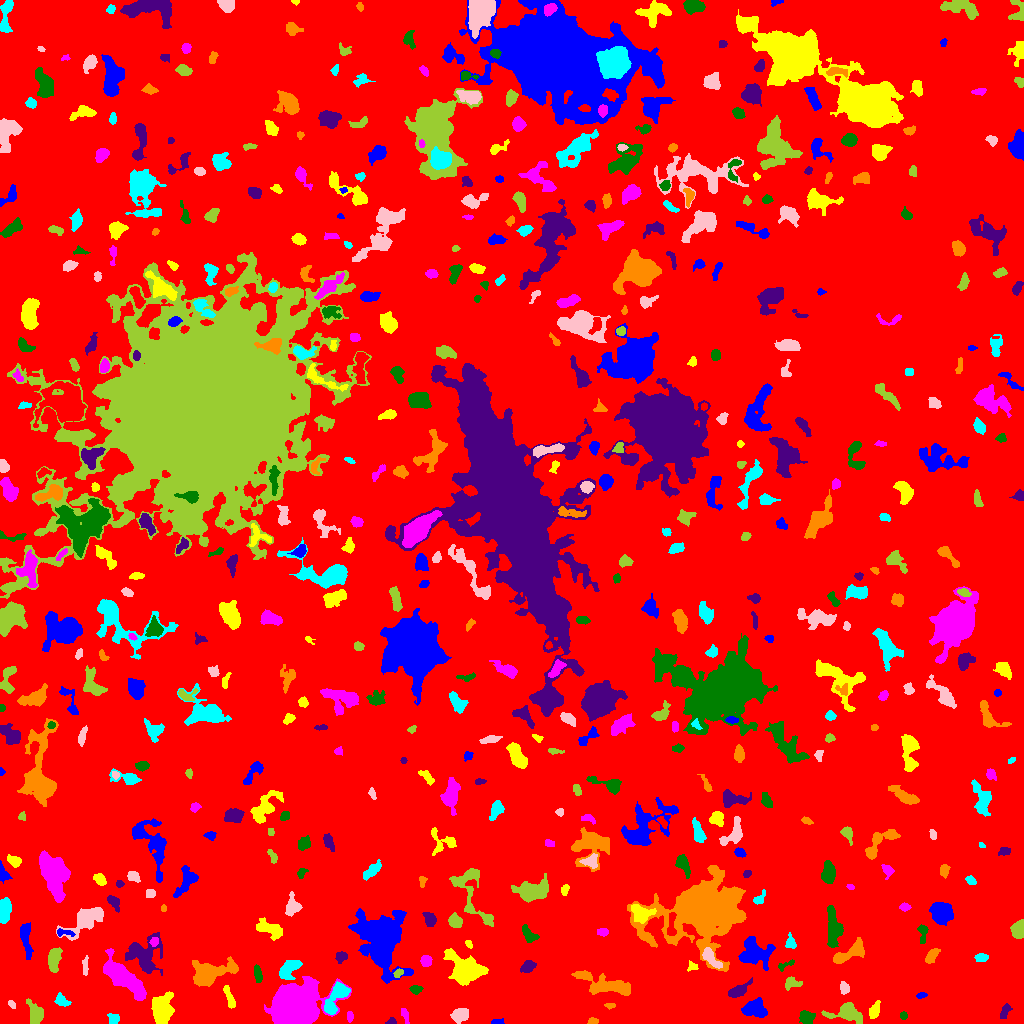

Values plotted in this chart, from the file beside it:
ID, X, Y, A, B, theta, total_flux, mu_max, mu_median, mu_mean, R_fwhm, R_e, R10, R90, x_start, x_end, y_start, y_end, area, greylevel
0, 517, 499.1, 296.6, 295, 0.4581, 1759320, 13.0, 2.0, 2.172, 63.47, 239.2, 91.61, 382.7, 0, 1023, 0, 1023, 810074, 2.172
1, 497.4, 1.622, 3.651, 1.374, 0.06074, 217.0, 7.0, 3.0, 3.338, 3.038, 2.646, 0.9772, 4.107, 491, 504, 0, 5, 65, 7.338
2, 162.6, 13.95, 7.356, 4.795, 1.503, 2018, 10.0, 3.0, 3.716, 7.181, 6.956, 2.646, 11.2, 151, 174, 0, 32, 543, 8.716
3, 404.6, 9.49, 4.475, 1.476, -1.251, 204.0, 5.0, 2.0, 2.17, 3.241, 2.877, 1.128, 4.549, 401, 409, 0, 15, 94, 8.17
4, 806.2, 6.658, 3.652, 2.97, -0.2667, 588.0, 9.0, 3.0, 3.249, 3.656, 4.107, 1.493, 6.507, 799, 815, 0, 13, 181, 8.249
5, 391.4, 1.6, 2.05, 1.479, 0.128, 105.0, 5.0, 2.0, 1.81, 2.459, 2.034, 0.7979, 3.241, 385, 396, 0, 6, 58, 7.81
6, 592.6, 2.409, 2.615, 1.556, 0.1741, 115.0, 3.0, 2.0, 1.769, 3.432, 2.585, 0.9772, 4.029, 587, 598, 0, 6, 65, 6.769
7, 113.8, 4.825, 2.785, 2.456, -0.1851, 251.0, 5.0, 2.0, 2.261, 3.338, 3.09, 1.262, 5.171, 107, 119, 0, 10, 111, 7.261
8, 459.1, 8.302, 3.824, 3.061, 0.4492, 666.0, 7.0, 2.0, 3.027, 4.983, 4.184, 1.693, 6.956, 450, 468, 0, 15, 220, 8.027
9, 847.3, 10.09, 8.117, 4.124, -0.1796, 1410, 12.0, 3.0, 3.333, 4.983, 5.441, 2.034, 9.441, 821, 862, 0, 21, 423, 8.333
10, 726.5, 5.298, 4.074, 2.524, -1.301, 467.0, 6.0, 3.0, 3.155, 5.441, 3.909, 1.596, 5.944, 722, 733, 0, 15, 148, 8.155
11, 755.9, 14.49, 6.105, 4.583, -0.1113, 1375, 9.0, 4.0, 3.841, 6.283, 6.103, 2.326, 9.424, 741, 767, 6, 26, 358, 7.841
12, 874.2, 12.82, 4.08, 2.184, 1.187, 426.0, 7.0, 2.0, 2.748, 3.989, 3.613, 1.382, 5.89, 869, 880, 5, 23, 155, 7.748
13, 349.7, 7.389, 2.582, 1.576, -1.507, 126.0, 5.0, 2.0, 1.853, 2.034, 2.523, 0.7979, 4.146, 347, 353, 1, 12, 68, 6.853
14, 903.4, 7.649, 1.851, 1.745, -0.8439, 134.0, 5.0, 2.0, 2.351, 2.877, 2.326, 0.7979, 3.656, 900, 907, 4, 12, 57, 7.351
15, 1005, 12.35, 3.969, 1.904, 1.068, 211.0, 4.0, 2.0, 1.773, 4.37, 3.338, 1.262, 5.499, 1000, 1012, 5, 20, 119, 6.773
16, 610.6, 17.95, 2.705, 1.25, 0.02169, 116.0, 5.0, 2.0, 2.035, 2.394, 2.185, 0.7979, 3.656, 604, 615, 14, 20, 57, 7.035
17, 61.12, 23.01, 3.7, 2.389, -0.6462, 366.0, 6.0, 2.0, 2.614, 4.442, 3.523, 1.382, 5.67, 54, 71, 17, 31, 140, 7.614
18, 11.59, 19.33, 2.342, 1.327, -0.7418, 79.0, 3.0, 1.0, 1.436, 2.877, 2.257, 0.7979, 3.523, 8, 15, 15, 23, 55, 8.436
19, 35.63, 10.13, 5.555, 3.16, -1.19, 960.0, 8.0, 3.0, 3.453, 6.155, 4.853, 1.954, 7.919, 26, 43, 0, 25, 278, 8.453
20, 655.2, 17.42, 6.947, 3.836, 0.8597, 314.0, 4.0, 2.0, 1.697, 5.499, 4.297, 1.596, 6.864, 646, 666, 4, 26, 185, 7.697
21, 920.5, 28.02, 1.958, 1.275, 0.2395, 52.0, 2.0, 1.0, 0.8667, 3.385, 1.954, 0.7979, 3.09, 916, 927, 25, 31, 60, 6.867
22, 229.5, 25.46, 6.687, 1.74, -1.224, 281.0, 3.0, 2.0, 1.767, 5.642, 4.184, 1.693, 6.257, 223, 235, 15, 38, 159, 6.767
23, 123.6, 46.13, 12.53, 4.213, -0.7243, 6147, 18.0, 6.0, 6.954, 9.772, 8.63, 3.432, 14.03, 103, 146, 23, 75, 884, 10.95
24, 415.6, 33.93, 2.728, 1.897, 0.01206, 317.0, 8.0, 3.0, 3.268, 3.523, 2.821, 1.128, 4.652, 409, 423, 29, 38, 97, 9.268
25, 738.4, 32.44, 6.345, 2.477, 0.5494, 417.0, 5.0, 2.0, 1.87, 4.406, 4.478, 1.693, 7.181, 728, 752, 26, 46, 223, 6.87
26, 207.8, 50.56, 9.025, 4.751, 0.1834, 3552, 19.0, 3.0, 4.886, 6.18, 6.383, 2.459, 11.95, 192, 238, 37, 67, 727, 9.886
27, 336.5, 26.68, 9.795, 3.716, 1.042, 1454, 9.0, 3.0, 3.555, 6.308, 6.129, 2.394, 9.723, 324, 350, 9, 42, 409, 10.56
28, 844.4, 35.31, 2.744, 2.093, -1.22, 405.0, 8.0, 3.0, 3.785, 3.949, 3.038, 1.262, 4.853, 840, 849, 29, 42, 107, 8.785
29, 790.9, 40.06, 4.569, 2.992, 0.153, 230.0, 5.0, 1.0, 1.503, 2.821, 3.523, 1.262, 6.129, 785, 802, 33, 47, 153, 6.503
30, 951.5, 49.87, 7.143, 3.035, -0.9667, 1344, 11.0, 3.0, 3.642, 5.078, 5.262, 2.034, 8.813, 941, 960, 35, 66, 369, 8.642
31, 381.6, 84.2, 15.02, 9.895, -1.226, 18913, 34.0, 6.0, 8.793, 10.26, 11.74, 4.334, 22.27, 348, 413, 40, 115, 2151, 11.79
32, 466.3, 53.99, 10.02, 6.592, -0.5206, 3649, 11.0, 4.0, 4.412, 8.938, 9.027, 3.568, 14.17, 443, 488, 38, 75, 827, 8.412
33, 295.2, 16.17, 10.74, 8.715, 0.4488, 40879, 71.0, 12.0, 19.29, 11.85, 11.08, 4.406, 19.22, 264, 351, 0, 47, 2119, 23.29
34, 257.7, 48.75, 4.55, 1.814, -1.405, 356.0, 6.0, 3.0, 2.803, 4.687, 3.656, 1.382, 5.67, 254, 262, 41, 59, 127, 7.803
35, 528.1, 56.87, 3.627, 2.5, 0.545, 470.0, 6.0, 3.0, 3.013, 5.232, 3.827, 1.493, 5.971, 520, 536, 51, 63, 156, 8.013
36, 606.3, 38.42, 15.06, 4.08, -0.2572, 2952, 10.0, 4.0, 4.335, 9.39, 8.019, 3.192, 12.8, 571, 630, 28, 53, 681, 8.335
37, 288.8, 54.37, 6.23, 3.234, 0.769, 1042, 7.0, 3.0, 3.394, 6.794, 5.293, 2.111, 8.195, 279, 302, 44, 63, 307, 9.394
38, 85.31, 57.65, 5.144, 1.377, -1.561, 147.0, 3.0, 1.0, 1.485, 3.827, 3.141, 1.128, 4.918, 82, 88, 48, 68, 99, 6.485
39, 398.5, 50.37, 2.294, 1.686, 0.9182, 175.0, 6.0, 2.0, 2.431, 3.192, 2.459, 0.9772, 3.909, 393, 403, 46, 55, 72, 11.43
40, 271.2, 59.15, 2.366, 1.869, 1.214, 219.0, 6.0, 3.0, 3.318, 3.827, 2.585, 0.9772, 3.989, 267, 274, 55, 64, 66, 8.318
41, 753.4, 69.75, 7.606, 6.415, 0.01615, 2395, 12.0, 3.0, 3.772, 6.676, 6.887, 2.585, 11.97, 738, 775, 53, 87, 635, 8.772
42, 692.5, 56.73, 2.724, 1.858, 0.1329, 98.0, 3.0, 1.0, 1.256, 3.141, 2.523, 0.9772, 3.949, 687, 698, 52, 63, 78, 7.256
43, 425.9, 62.34, 2.687, 2.505, -0.2209, 477.0, 8.0, 4.0, 3.975, 4.618, 3.385, 1.262, 5.202, 420, 432, 57, 68, 120, 9.975
44, 784.9, 58.16, 5.032, 1.652, 0.4414, 173.0, 4.0, 2.0, 1.901, 4.107, 2.932, 1.128, 4.754, 778, 794, 52, 64, 91, 6.901
45, 340.7, 66.21, 2.861, 2.593, 0.6828, 304.0, 6.0, 3.0, 2.667, 4.37, 3.432, 1.262, 5.232, 335, 347, 60, 72, 114, 7.667
46, 931.2, 67.08, 4.135, 2.012, 0.9192, 386.0, 6.0, 2.0, 2.49, 4.549, 3.478, 1.382, 5.726, 925, 940, 60, 75, 155, 8.49
47, 980.9, 65.84, 2.925, 1.841, 0.0581, 228.0, 5.0, 2.0, 2.171, 3.568, 2.877, 1.128, 4.72, 974, 988, 62, 70, 105, 9.171
48, 710.5, 65.65, 6.51, 2.445, -0.8205, 952.0, 10.0, 4.0, 4.367, 5.323, 4.442, 1.693, 7.136, 702, 722, 55, 76, 218, 12.37
49, 53.87, 64.12, 5.629, 2.728, 1.379, 1077, 11.0, 4.0, 3.974, 4.652, 4.886, 1.784, 7.695, 48, 62, 51, 76, 271, 8.974
50, 495.1, 75.39, 9.139, 3.2, -0.9563, 1323, 7.0, 3.0, 3.062, 7.464, 6.457, 2.585, 9.934, 480, 509, 59, 90, 432, 8.062
51, 25.5, 85.74, 9.515, 2.323, -1.432, 978.0, 8.0, 3.0, 3.327, 5.67, 5.078, 1.954, 8.349, 20, 33, 64, 101, 294, 8.327
52, 468.9, 79.48, 2.118, 1.471, -0.9566, 127.0, 5.0, 2.0, 2.396, 2.821, 2.257, 0.7979, 3.478, 465, 472, 75, 83, 53, 7.396
53, 154.2, 81.56, 2.428, 2.062, 1.075, 213.0, 5.0, 3.0, 2.878, 3.868, 2.932, 1.128, 4.334, 149, 158, 77, 86, 74, 10.88
54, 529.1, 89.48, 5.286, 2.4, -0.7572, 301.0, 4.0, 2.0, 1.682, 5.585, 4.068, 1.493, 6.333, 522, 539, 81, 99, 179, 7.682
55, 143.6, 69, 9.465, 8.791, -1.031, 2678, 10.0, 3.0, 3.699, 7.899, 8.387, 3.09, 13.51, 125, 162, 48, 91, 724, 7.699
56, 849.3, 69.97, 10.36, 3.344, 0.4979, 1001, 9.0, 2.0, 2.662, 3.7, 5.863, 2.034, 9.288, 833, 864, 60, 86, 376, 7.662
57, 790.2, 80.06, 3.236, 2.491, -1.545, 325.0, 6.0, 2.5, 2.754, 4.334, 3.29, 1.262, 5.171, 785, 796, 75, 91, 118, 7.754
58, 86.41, 104.2, 11.65, 4.722, 0.606, 2497, 11.0, 4.0, 4.114, 6.887, 7.527, 2.821, 12.27, 56, 103, 83, 116, 607, 8.114
59, 1019, 94.12, 3.91, 3.022, 1.43, 1299, 15.0, 5.0, 6.156, 4.983, 4.222, 1.693, 6.77, 1010, 1023, 85, 104, 211, 11.16
... 523 more rows
